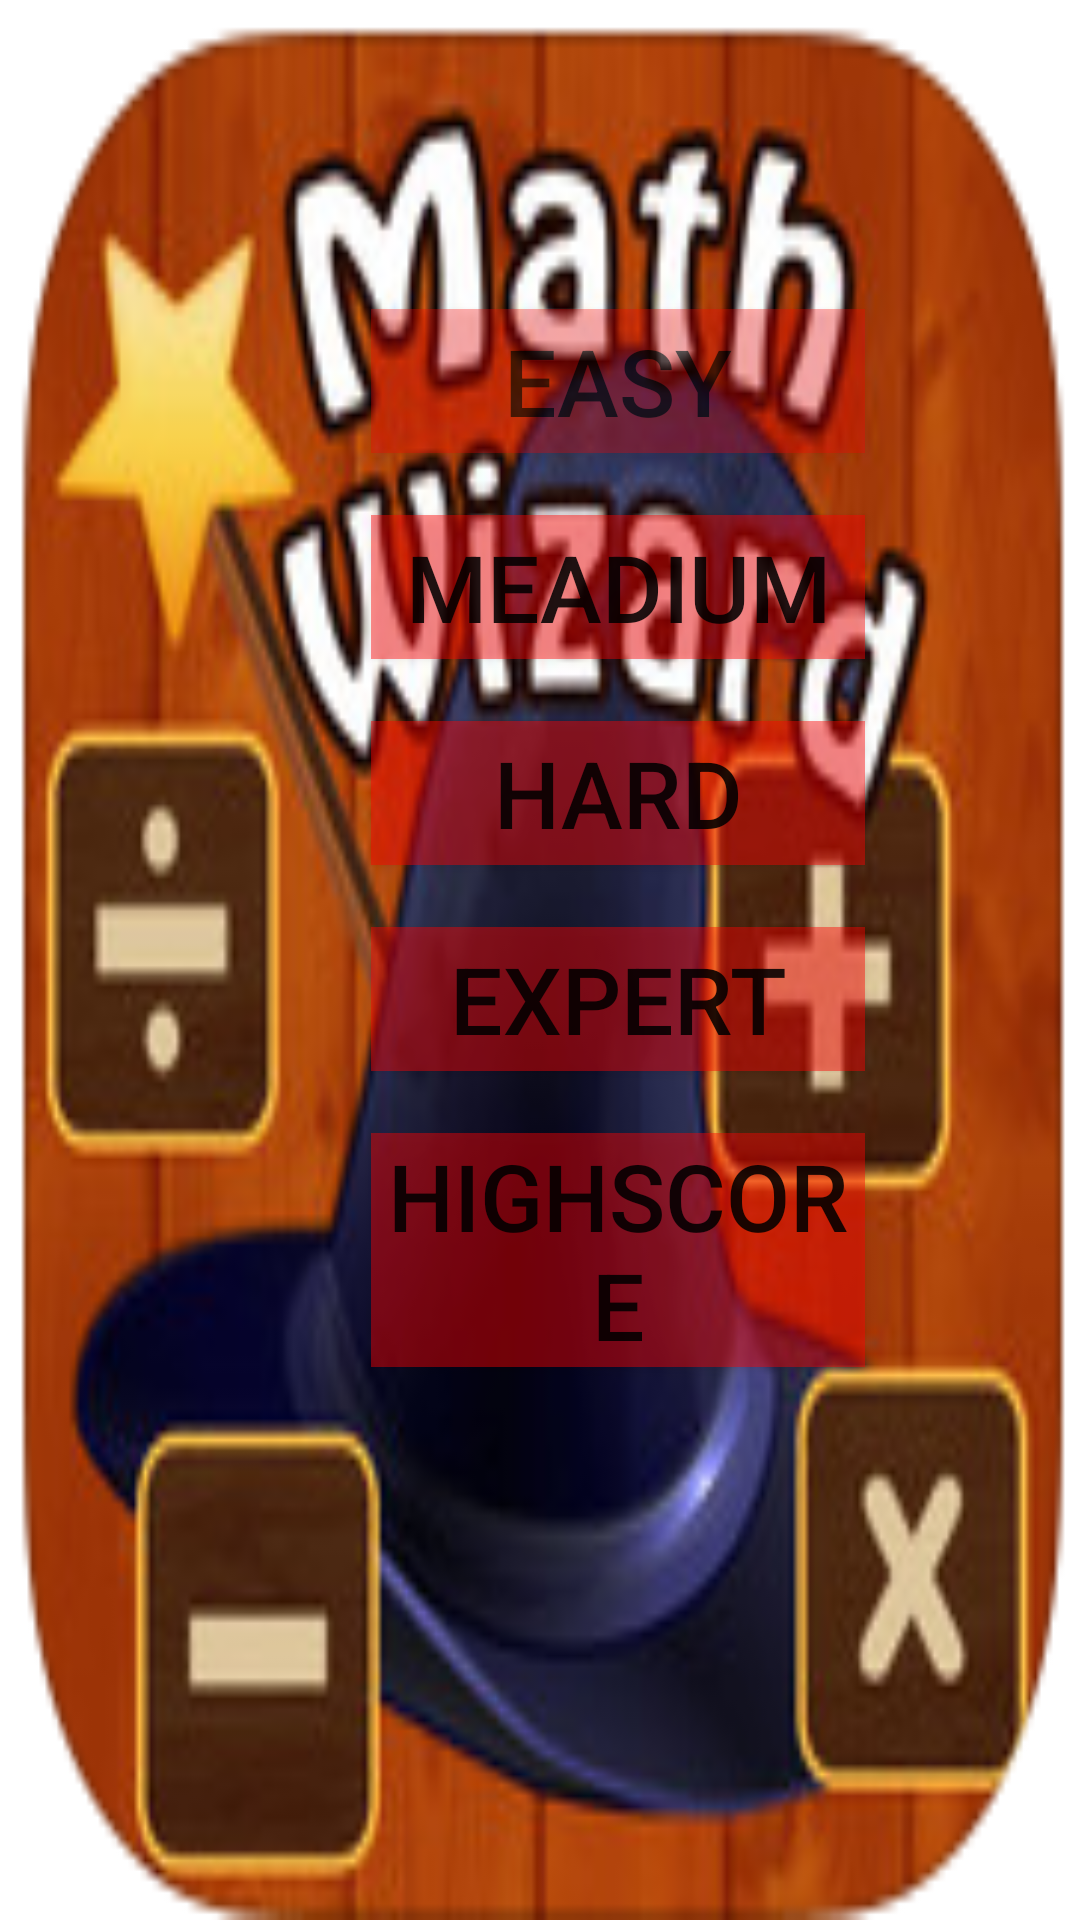

Write the Android layout XML for this screen, with the resource values it uses.
<!-- AndroidManifest.xml: application theme AppTheme -->
<!-- res/layout/activity_main.xml -->
<?xml version="1.0" encoding="utf-8"?>
<LinearLayout xmlns:android="http://schemas.android.com/apk/res/android"
    xmlns:app="http://schemas.android.com/apk/res-auto"
    xmlns:tools="http://schemas.android.com/tools"
    android:layout_width="match_parent"
    android:layout_height="match_parent"
    android:orientation="vertical"

    android:background="@drawable/abc"
    tools:context="com.shubhanshu.mathwizard.MainActivity">



    <Button
        android:id="@+id/easy"
        android:layout_width="80pt"
        android:layout_height="wrap_content"
        android:layout_marginTop="50pt"
        android:background="#70FF0000"
        android:color="#66FF0000"
        android:alpha="0.7"
        android:layout_marginLeft="60pt"
        android:layout_marginRight="20pt"
        android:text="EASY"
        android:textSize="15pt"

        />

    <Button
        android:id="@+id/medium"
        android:background="#70FF0000"
        android:layout_width="80pt"
        android:layout_marginTop="10pt"
        android:layout_height="wrap_content"
        android:layout_marginLeft="60pt"
        android:layout_marginRight="20pt"
        android:text="MEADIUM"
        android:textSize="15pt"
         />

    <Button
        android:id="@+id/hard"
        android:background="#70FF0000"
        android:layout_marginTop="10pt"
        android:layout_width="80pt"
        android:layout_height="wrap_content"
        android:layout_marginLeft="60pt"
        android:layout_marginRight="20pt"
        android:text="HARD"
        android:textSize="15pt"
        />

    <Button
        android:id="@+id/expert"
        android:background="#70FF0000"
        android:layout_marginTop="10pt"
        android:layout_width="80pt"
        android:layout_height="wrap_content"
        android:layout_marginLeft="60pt"
        android:layout_marginRight="20pt"
        android:text="EXPERT"
        android:textSize="15pt"
         />

    <Button
        android:id="@+id/highscore"
        android:background="#70FF0000"
        android:layout_marginTop="10pt"
        android:layout_width="80pt"
        android:layout_height="wrap_content"
        android:text="HIGHSCORE"
        android:layout_marginLeft="60pt"
        android:layout_marginRight="20pt"
        android:textSize="15pt"
        />

</LinearLayout>
<!-- resources referenced by this layout -->
<resources>
  <!-- drawable abc: png bitmap (drawable, 63091 bytes) -->
  <style name="AppTheme" parent="Theme.AppCompat.Light.DarkActionBar">
          
          <item name="colorPrimary">@color/colorPrimary</item>
          <item name="colorPrimaryDark">@color/colorPrimaryDark</item>
          <item name="colorAccent">@color/colorAccent</item>
      </style>
  <!-- not gathered from this repository: default colours our renderer supplied (Android Studio template values) -->
  <color name="colorPrimary">#FF6200EE</color>
  <color name="colorPrimaryDark">#FF3700B3</color>
  <color name="colorAccent">#FF03DAC5</color>
</resources>
